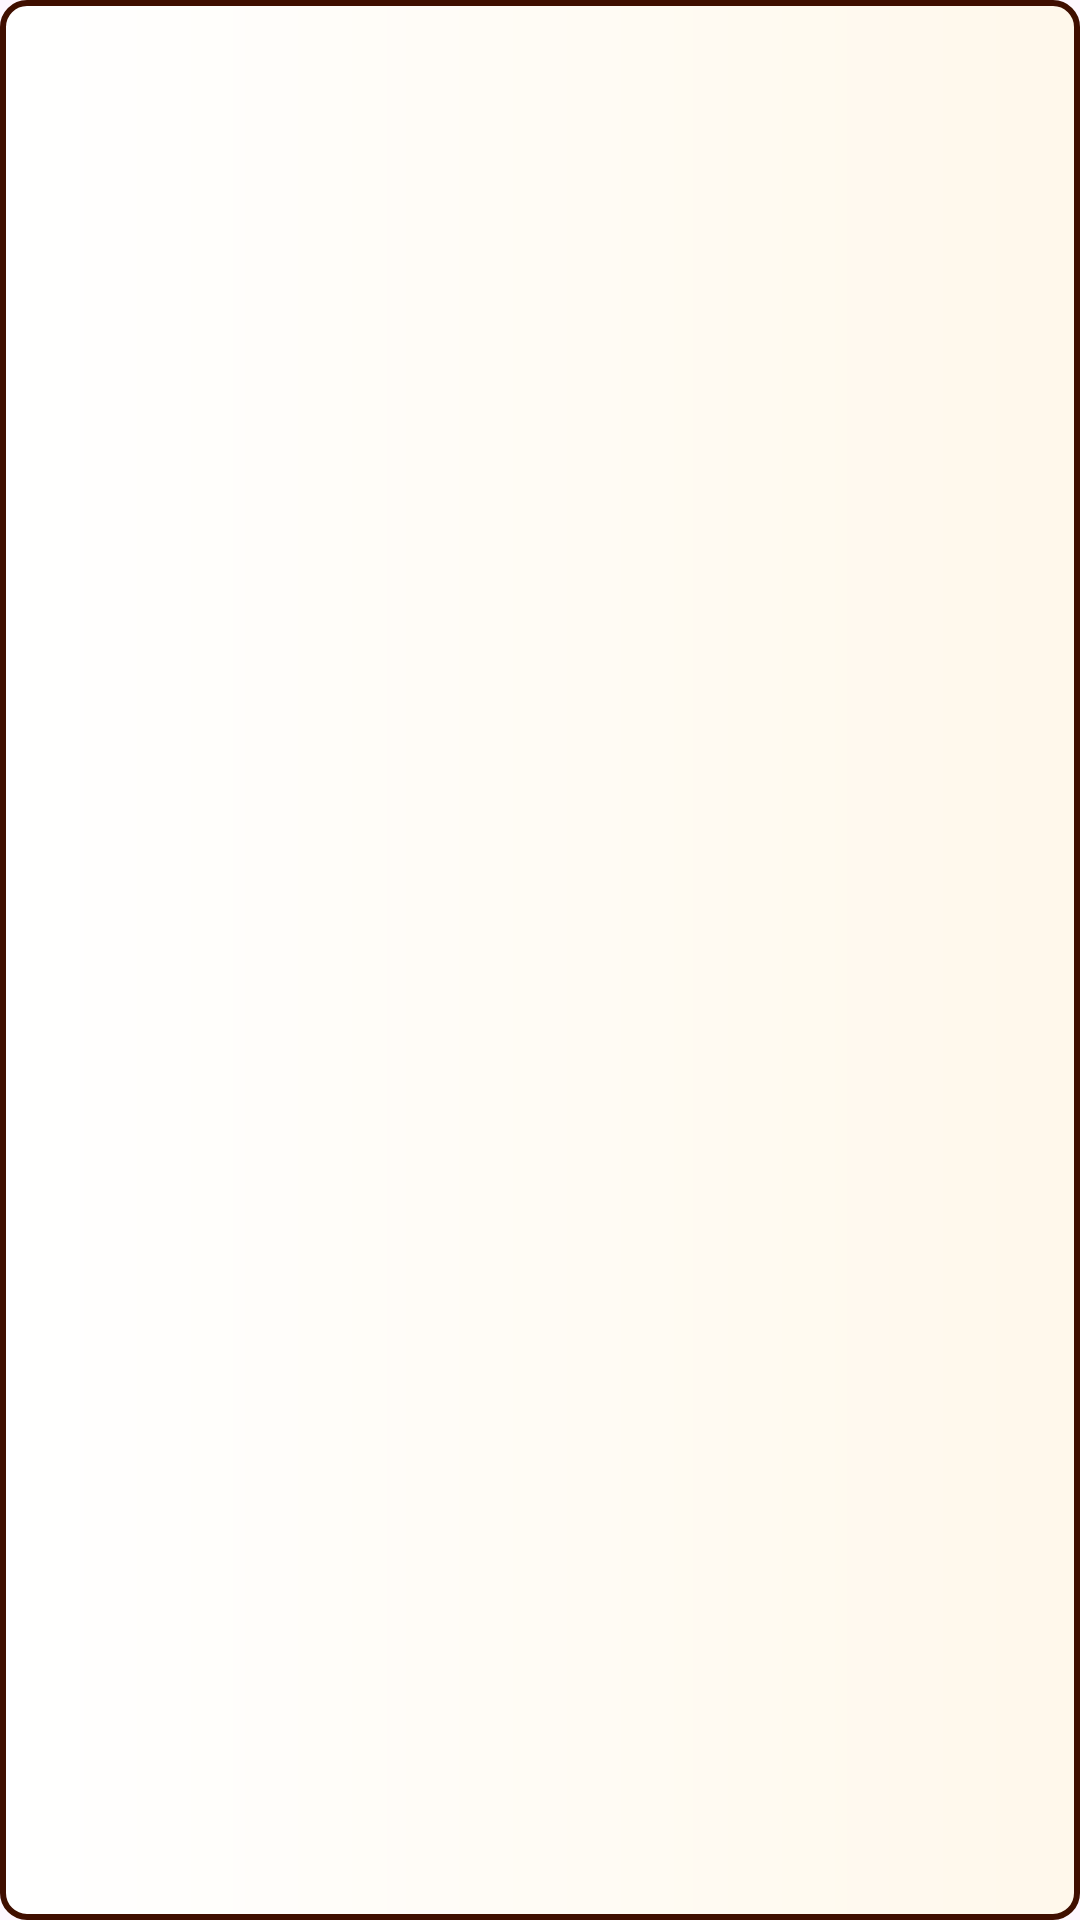

The Android layout XML behind this screen, and the referenced resources:
<!-- AndroidManifest.xml: application theme Theme.FoodApp -->
<!-- res/layout/order_history_item.xml -->
<?xml version="1.0" encoding="utf-8"?>
<androidx.constraintlayout.widget.ConstraintLayout xmlns:android="http://schemas.android.com/apk/res/android"
    xmlns:app="http://schemas.android.com/apk/res-auto"
    xmlns:tools="http://schemas.android.com/tools"
    android:layout_width="match_parent"
    android:layout_height="wrap_content"
    android:layout_margin="10dp"
    android:background="@drawable/border_brown"
    >

    <TextView
        android:id="@+id/orderDate"
        android:layout_width="0dp"
        android:layout_height="wrap_content"
        android:textSize="16sp"
        android:textColor="@color/brown"
        app:layout_constraintStart_toStartOf="parent"
        app:layout_constraintTop_toTopOf="parent"
        android:layout_margin="8dp"/>

    <TextView
        android:id="@+id/orderTime"
        android:layout_width="0dp"
        android:layout_height="wrap_content"
        android:textSize="16sp"
        android:textColor="@color/brown"
        app:layout_constraintStart_toStartOf="parent"
        app:layout_constraintTop_toBottomOf="@+id/orderDate"
        android:layout_margin="8dp"/>

    <TextView
        android:id="@+id/totalAmount"
        android:layout_width="0dp"
        android:layout_height="wrap_content"
        android:textSize="22sp"
        android:layout_marginRight="5dp"
        android:textColor="@color/brown"
        app:layout_constraintEnd_toEndOf="parent"
        app:layout_constraintTop_toTopOf="parent"
        android:layout_margin="8dp"/>

    <androidx.recyclerview.widget.RecyclerView
        android:id="@+id/itemsRecyclerView"
        android:layout_width="match_parent"
        android:layout_height="wrap_content"
        android:layout_marginTop="8dp"
        app:layout_constraintTop_toBottomOf="@+id/orderTime"
        app:layout_constraintStart_toStartOf="parent"
        app:layout_constraintEnd_toEndOf="parent"
        />
</androidx.constraintlayout.widget.ConstraintLayout>
<!-- resources referenced by this layout -->
<resources>
  <color name="brown">#400F00</color>
  <!-- drawable border_brown (drawable) -->
  <?xml version="1.0" encoding="utf-8"?>
  <shape xmlns:android="http://schemas.android.com/apk/res/android">
      <stroke
          android:color="@color/brown"
          android:width="2dp">
  
      </stroke>
      <corners
          android:radius="8dp"></corners>
      <gradient
          android:startColor="#FFFFFF"
          android:endColor="#FFF8EB"></gradient>
  </shape>
  <style name="Theme.FoodApp" parent="Base.Theme.FoodApp" />
  <style name="Base.Theme.FoodApp" parent="Theme.Material3.DayNight.NoActionBar">
          
          
      </style>
</resources>
